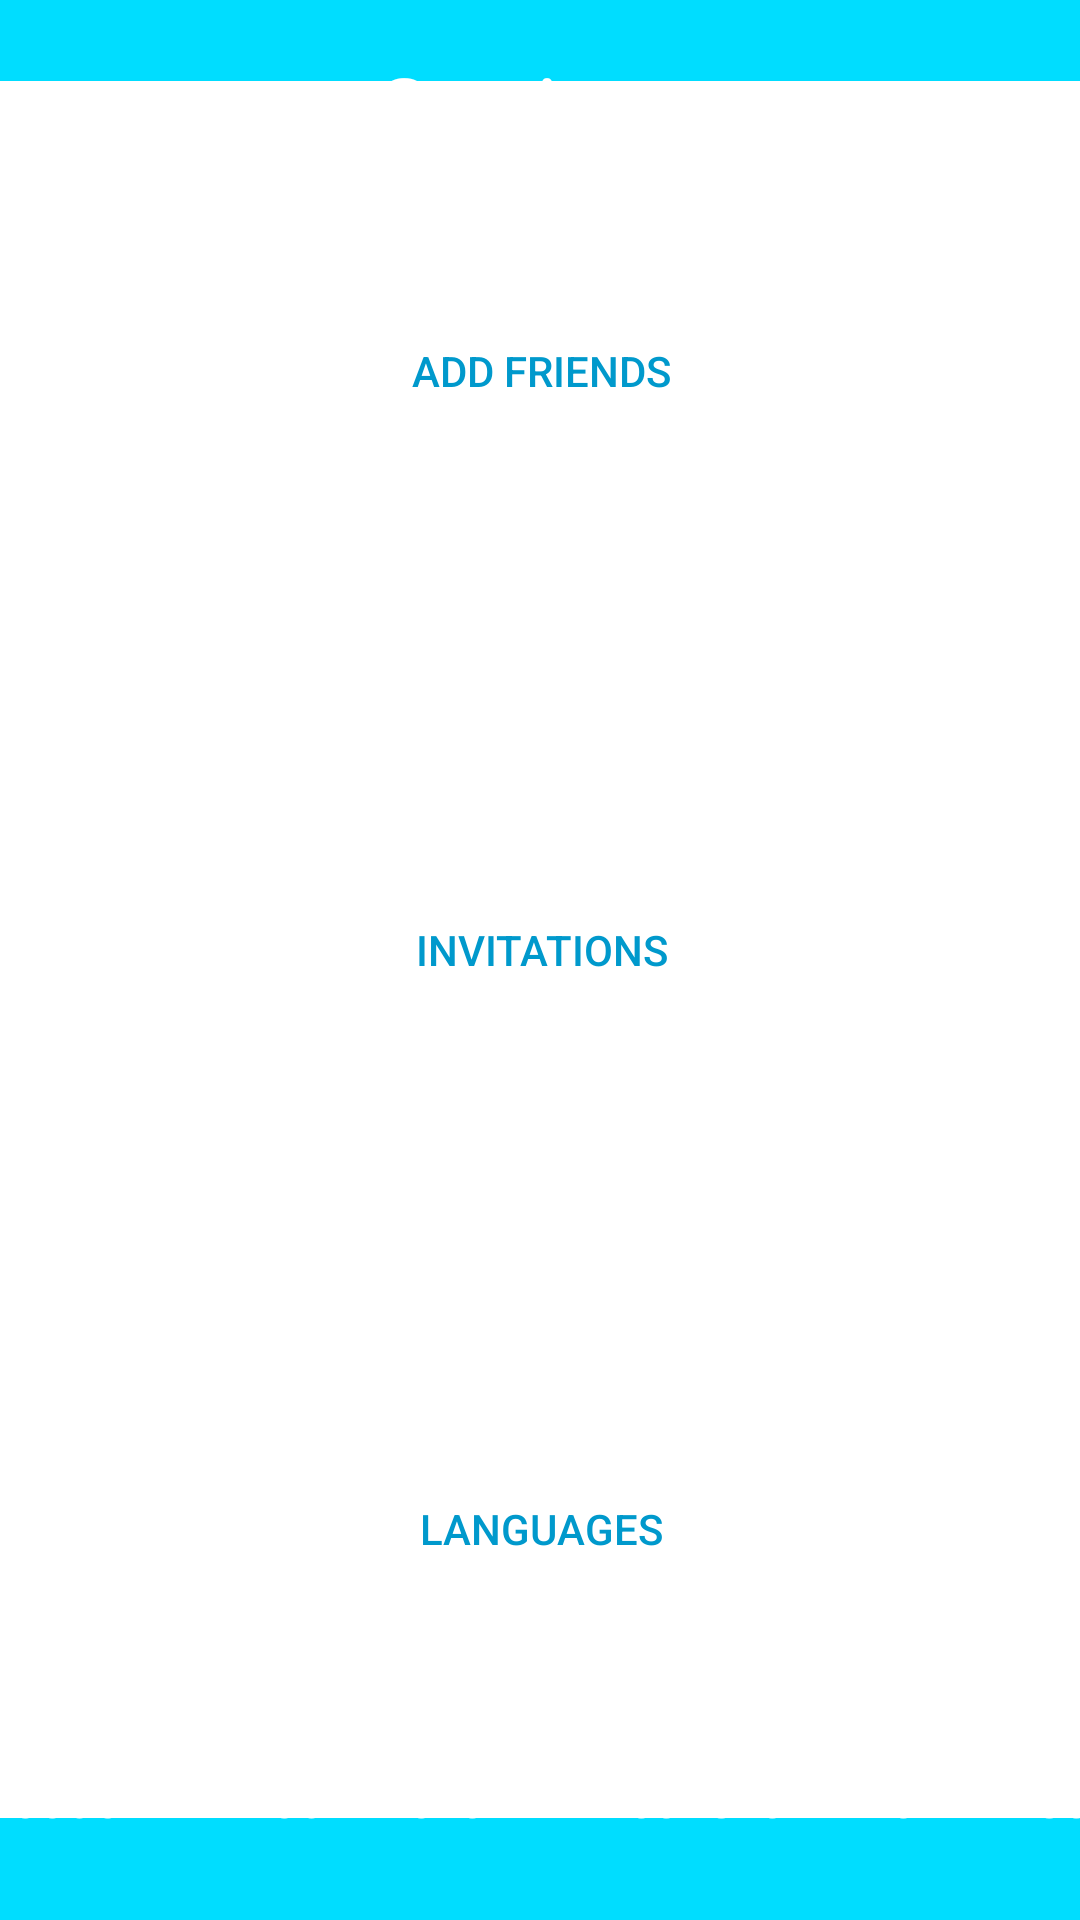

The Android layout XML behind this screen, and the referenced resources:
<!-- AndroidManifest.xml: application theme AppTheme -->
<!-- res/layout/activity_profile_page_ui.xml -->
<?xml version="1.0" encoding="utf-8"?>
<androidx.constraintlayout.widget.ConstraintLayout xmlns:android="http://schemas.android.com/apk/res/android"
    xmlns:app="http://schemas.android.com/apk/res-auto"
    xmlns:tools="http://schemas.android.com/tools"
    android:layout_width="match_parent"
    android:layout_height="match_parent"
    tools:context=".ProfilePageUI">

    <LinearLayout
        android:id="@+id/linearLayout2"
        android:layout_width="407dp"
        android:layout_height="79dp"
        android:orientation="horizontal"
        app:layout_constraintBottom_toBottomOf="parent"
        app:layout_constraintEnd_toEndOf="parent"
        app:layout_constraintStart_toStartOf="parent">

        <Button
            android:id="@+id/account"
            android:layout_width="wrap_content"
            android:layout_height="match_parent"
            android:layout_weight="1"
            android:background="@android:color/holo_blue_bright"
            android:text="Account"
            android:textColor="@android:color/white" />

        <Button
            android:id="@+id/contacts"
            android:layout_width="wrap_content"
            android:layout_height="match_parent"
            android:layout_weight="1"
            android:background="@android:color/holo_blue_bright"
            android:text="contacts"
            android:textColor="@android:color/white" />

        <Button
            android:id="@+id/messages"
            android:layout_width="wrap_content"
            android:layout_height="79dp"
            android:layout_weight="1"
            android:background="@android:color/holo_blue_bright"
            android:text="messages"
            android:textColor="@android:color/white" />

        <Button
            android:id="@+id/settings"
            android:layout_width="98dp"
            android:layout_height="79dp"
            android:layout_weight="1"
            android:background="@android:color/holo_blue_bright"
            android:text="settings"
            android:textColor="@android:color/white" />
    </LinearLayout>

    <LinearLayout
        android:id="@+id/linearLayout"
        android:layout_width="409dp"
        android:layout_height="72dp"
        android:orientation="horizontal"
        app:layout_constraintBottom_toTopOf="@+id/scrollView3"
        app:layout_constraintEnd_toEndOf="parent"
        app:layout_constraintHorizontal_bias="0.5"
        app:layout_constraintStart_toStartOf="parent"
        app:layout_constraintTop_toTopOf="parent">

        <TextView
            android:id="@+id/settingsPage"
            android:layout_width="match_parent"
            android:layout_height="match_parent"
            android:layout_weight="1"
            android:background="@android:color/holo_blue_bright"
            android:gravity="center"
            android:text="Settings"
            android:textColor="@android:color/white"
            android:textColorHighlight="@color/design_default_color_primary"
            android:textSize="30sp" />
    </LinearLayout>

    <TableLayout
        android:layout_width="409dp"
        android:layout_height="579dp"
        android:layout_marginTop="1dp"
        android:layout_marginBottom="1dp"
        app:layout_constraintBottom_toTopOf="@+id/linearLayout2"
        app:layout_constraintEnd_toEndOf="parent"
        app:layout_constraintHorizontal_bias="0.5"
        app:layout_constraintStart_toStartOf="parent"
        app:layout_constraintTop_toBottomOf="@+id/linearLayout">

        <TableRow
            android:layout_width="match_parent"
            android:layout_height="match_parent" />

        <TableRow
            android:layout_width="match_parent"
            android:layout_height="match_parent" />

        <TableRow
            android:layout_width="match_parent"
            android:layout_height="match_parent" />

        <TableRow
            android:layout_width="match_parent"
            android:layout_height="match_parent" />

        <Button
            android:id="@+id/addFriends"
            android:layout_width="wrap_content"
            android:layout_height="match_parent"
            android:layout_weight="1"
            android:background="@android:color/white"
            android:text="Add Friends"
            android:textColor="@android:color/holo_blue_dark" />

        <Button
            android:id="@+id/invitations"
            android:layout_width="wrap_content"
            android:layout_height="match_parent"
            android:layout_weight="1"
            android:background="@android:color/white"
            android:text="Invitations"
            android:textColor="@android:color/holo_blue_dark" />

        <Button
            android:id="@+id/languages"
            android:layout_width="wrap_content"
            android:layout_height="match_parent"
            android:layout_weight="1"
            android:background="@android:color/white"
            android:text="Languages"
            android:textColor="@android:color/holo_blue_dark" />


    </TableLayout>

</androidx.constraintlayout.widget.ConstraintLayout>
<!-- resources referenced by this layout -->
<resources>
  <style name="AppTheme" parent="Theme.AppCompat.Light.DarkActionBar">
          
          <item name="colorPrimary">@color/colorPrimary</item>
          <item name="colorPrimaryDark">@color/colorPrimaryDark</item>
          <item name="colorAccent">@color/colorAccent</item>
      </style>
  <color name="colorPrimary">#008577</color>
  <color name="colorPrimaryDark">#001EB3</color>
  <color name="colorAccent">#D81B60</color>
</resources>
